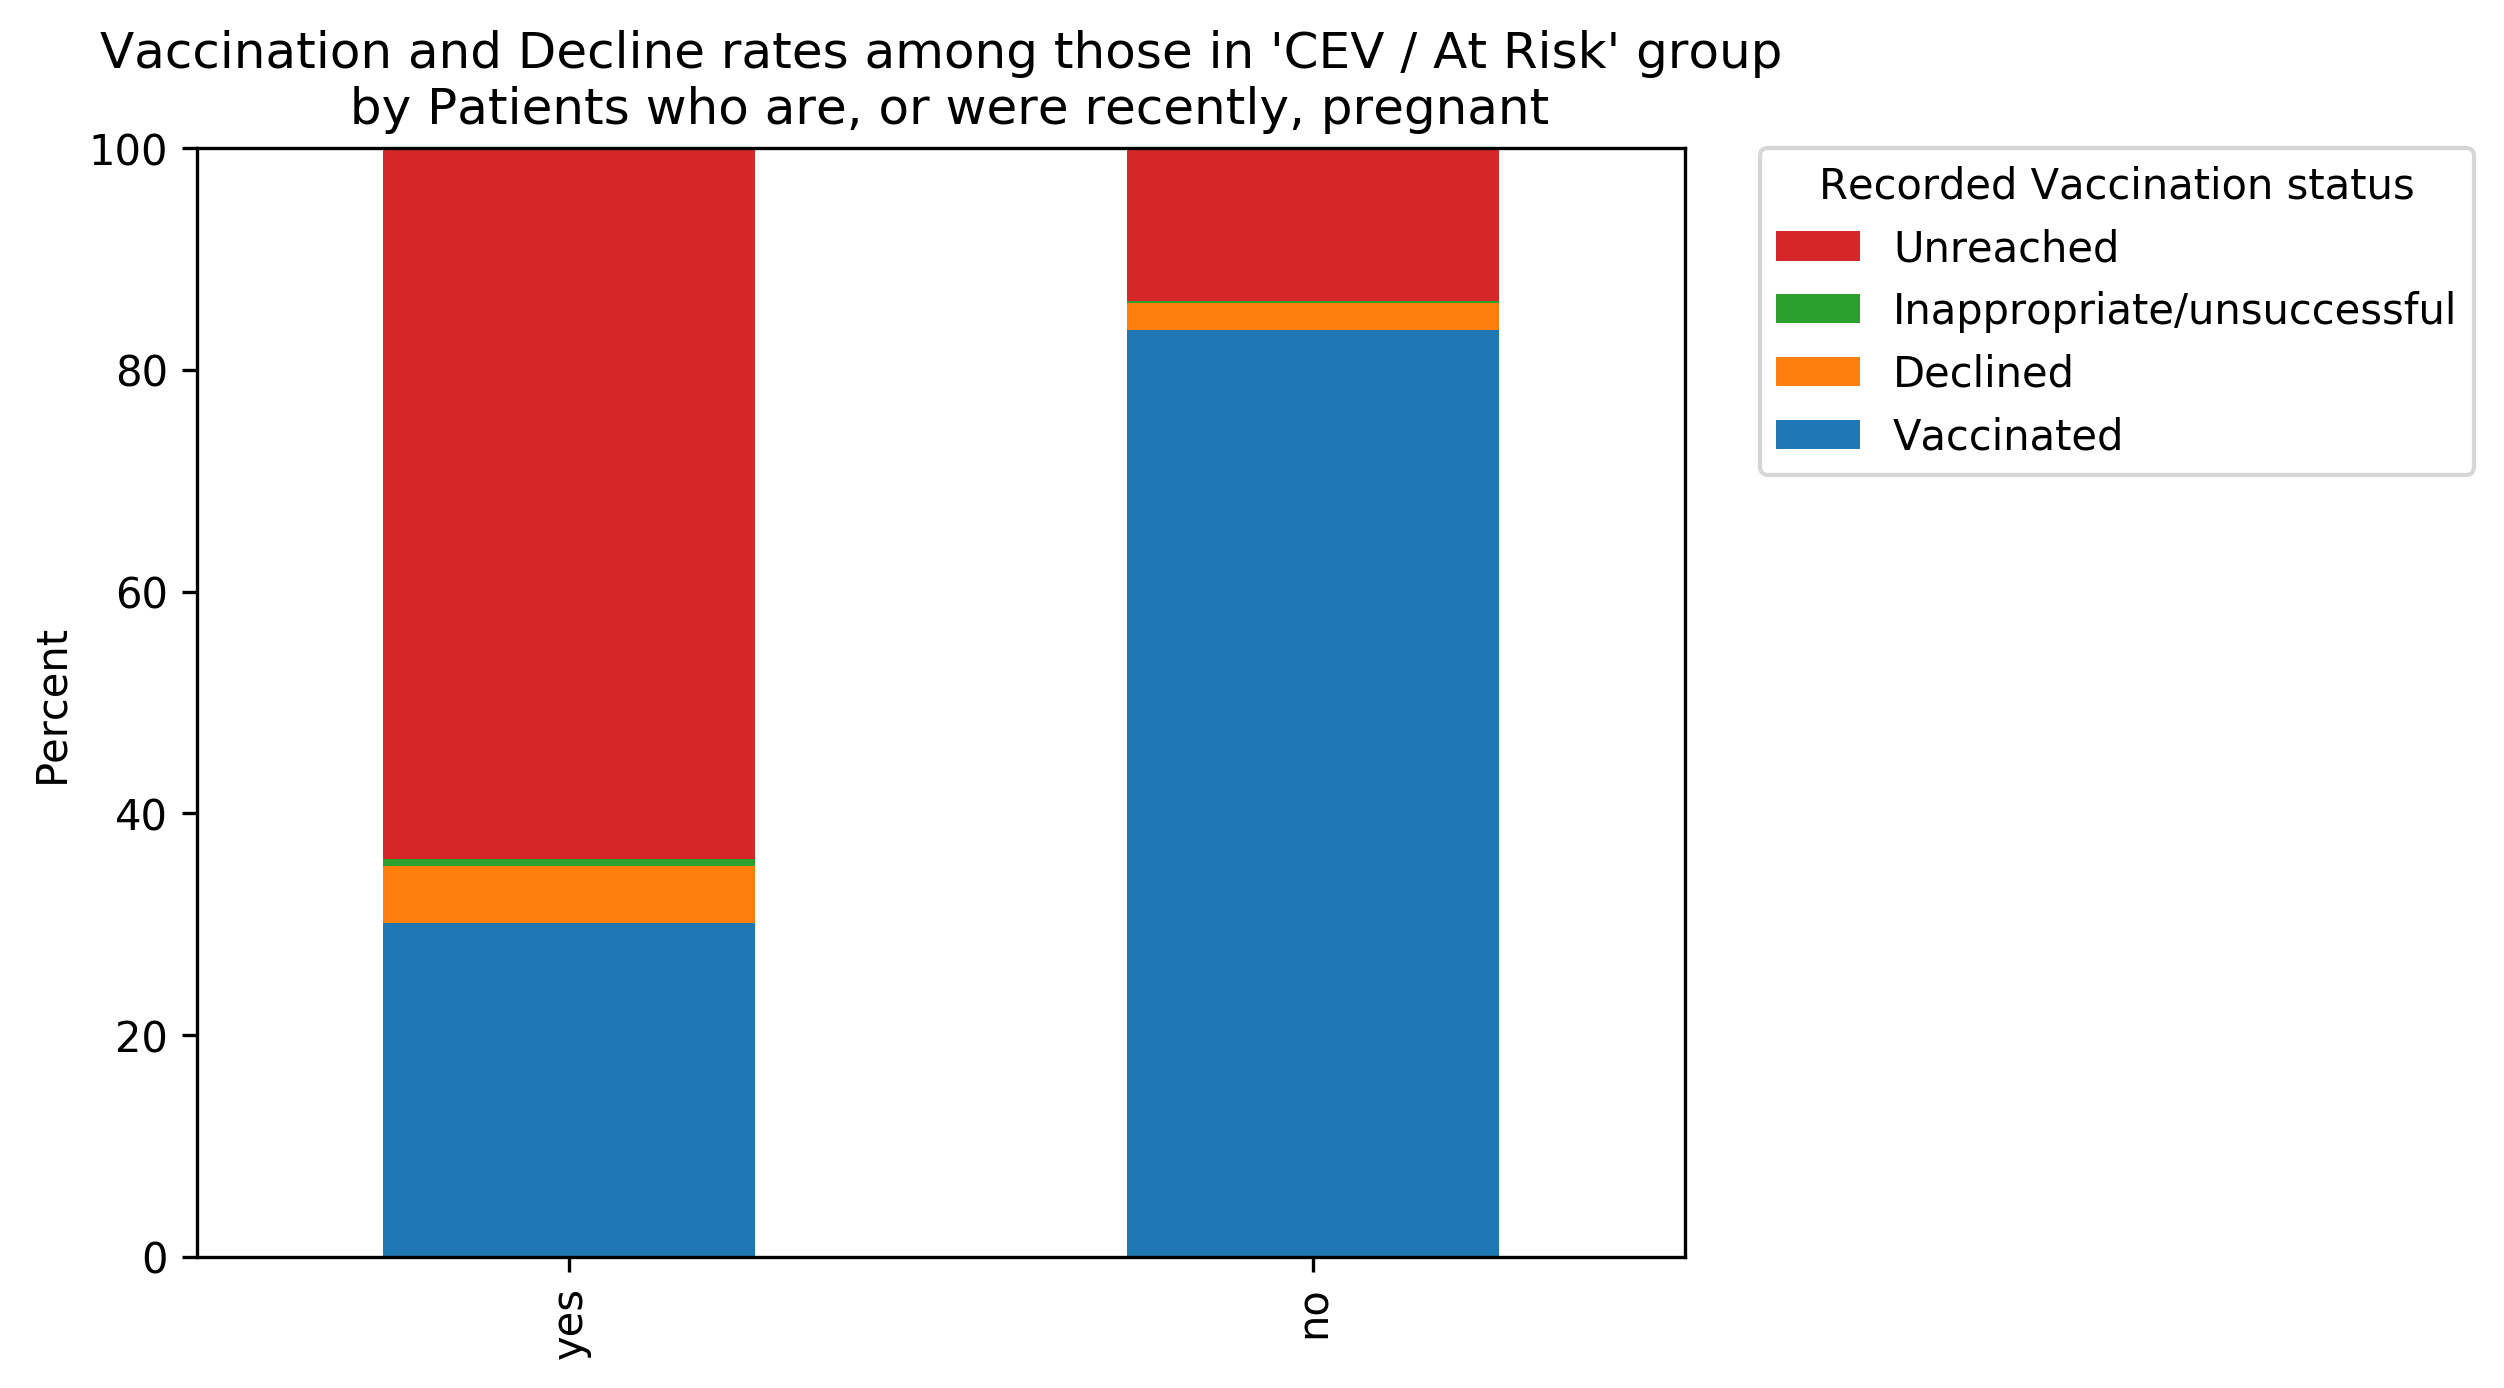

The file beside this chart, header and first rows:
, total, Vaccinated, Declined, Inappropriate/unsuccessful, Unreached, Vaccinated_percent, Declined_percent, Inappropriate/unsuccessful_percent, Unreached_percent
no, 2565773, 2145563, 62160, 3038, 355012, 83.62, 2.423, 0.1184, 13.84
yes, 23380, 7035, 1211, 147.0, 14987, 30.09, 5.18, 0.6287, 64.1
